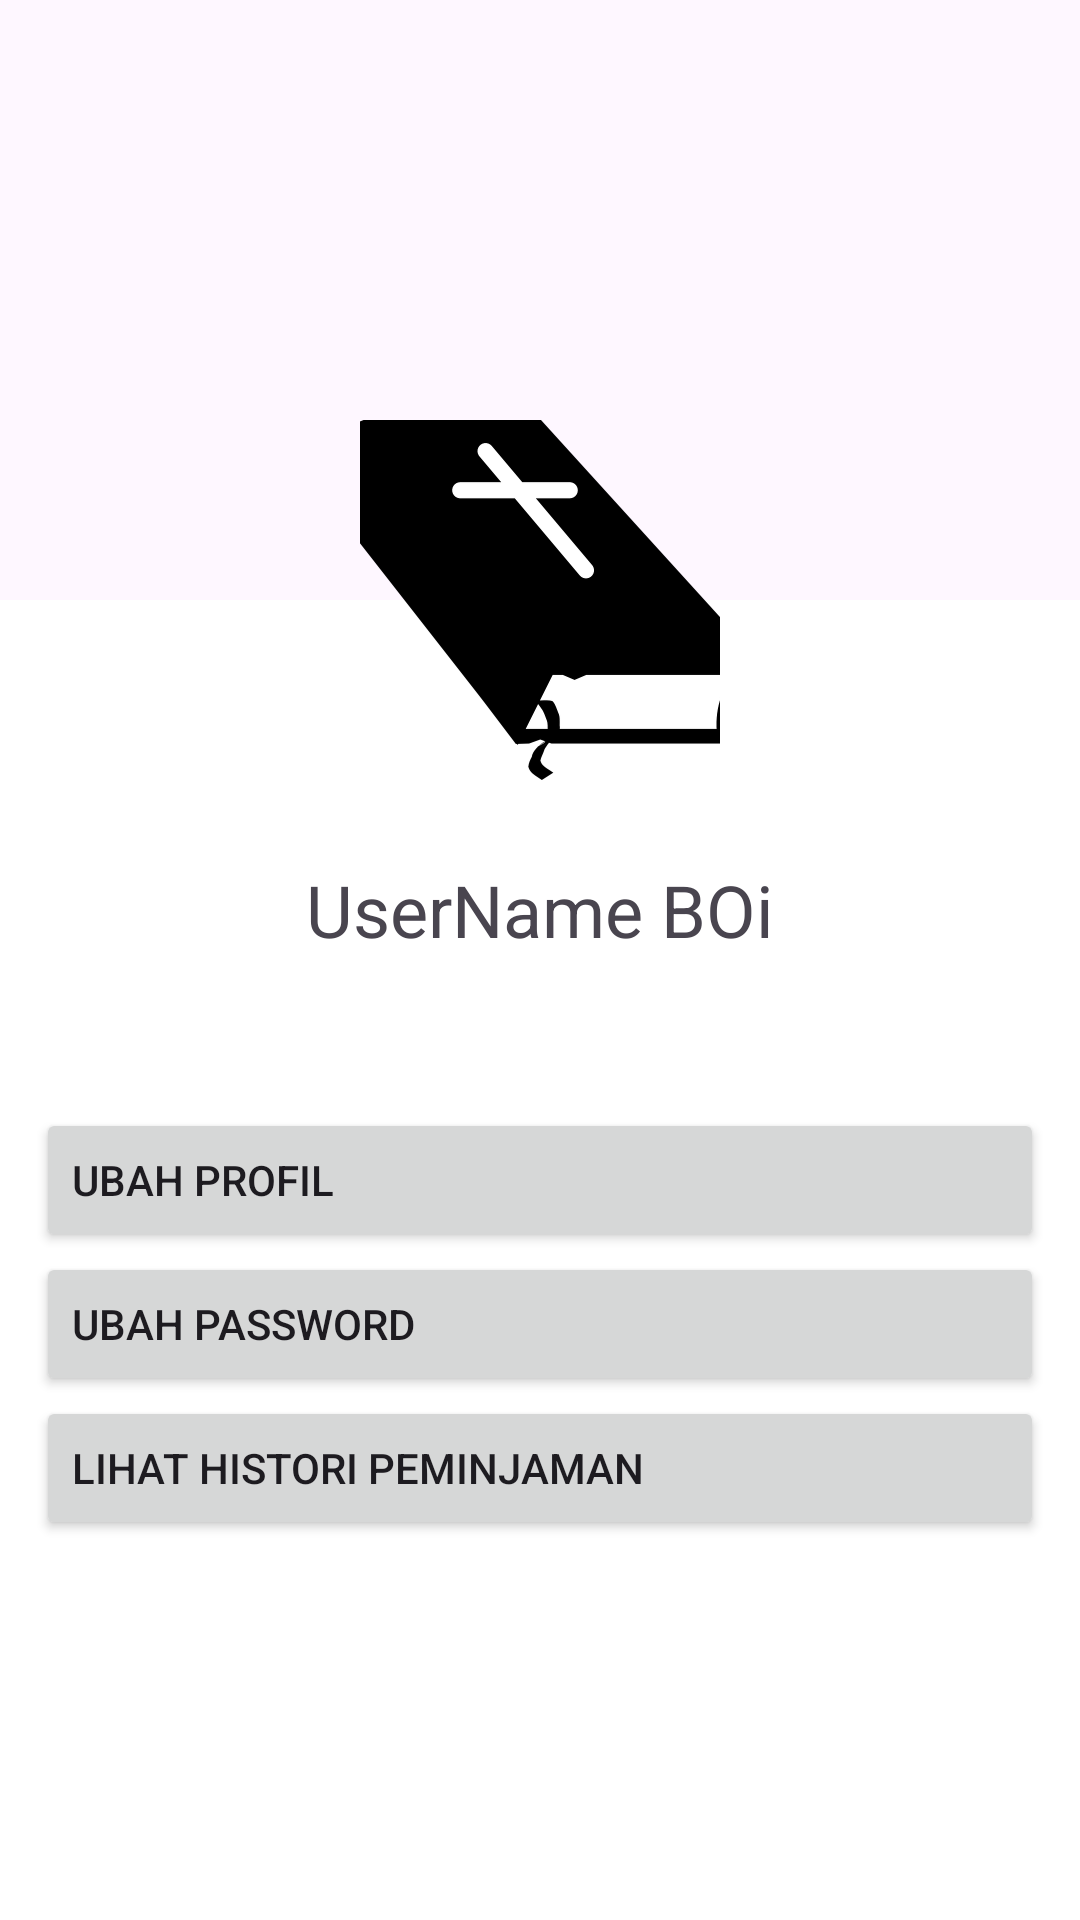

The Android layout XML behind this screen, and the referenced resources:
<!-- AndroidManifest.xml: application theme Theme.Perpusku -->
<!-- res/layout/activity_profile.xml -->
<?xml version="1.0" encoding="utf-8"?>
<RelativeLayout
    xmlns:android="http://schemas.android.com/apk/res/android"
    android:layout_width="match_parent"
    android:layout_height="match_parent">

    
    <ImageView
        android:id="@+id/imageViewBackground"
        android:layout_width="match_parent"
        android:layout_height="match_parent"
        android:scaleType="centerCrop"
        android:src="@drawable/login_bg"
        android:contentDescription="cumaBackground"/>

    
    <LinearLayout
        android:layout_width="match_parent"
        android:layout_height="match_parent"
        android:orientation="vertical"

        android:layout_marginTop="200dp"
        android:background="@color/white"
        android:padding="12dp">

        
        <TextView
            android:id="@+id/usernamePengguna"
            android:layout_width="match_parent"
            android:layout_height="wrap_content"
            android:text="UserName BOi"
            android:textAlignment="center"
            android:textSize="24sp"
            android:layout_marginTop="75dp"/>

        <Button

            android:id="@+id/btnChangeProfilePic"
            android:layout_width="match_parent"
            android:layout_height="wrap_content"
            android:layout_marginTop="50dp"
            android:text="Ubah Profil"
            android:textAlignment="textStart"

            />

        
        <Button
            android:id="@+id/btnChangePassword"
            android:layout_width="match_parent"
            android:layout_height="wrap_content"
            android:text="Ubah Password"
            android:textAlignment="textStart" />

        <Button
            android:id="@+id/btnHistory"
            android:layout_width="match_parent"
            android:layout_height="wrap_content"
            android:text="Lihat Histori Peminjaman"
            android:textAlignment="textStart" />

        
        <Button
            android:id="@+id/btnLogout"
            android:layout_marginTop="300dp"
            android:layout_width="match_parent"
            android:layout_height="wrap_content"
            android:textAlignment="textStart"
            android:text="Logout"
            android:background="@color/white"
            android:textColor="@color/black"
           />

    </LinearLayout>
    
    <ImageView
        android:id="@+id/imageViewProfile"
        android:layout_width="120dp"
        android:layout_height="120dp"
        android:src="@drawable/default_book_image"
        android:scaleType="centerCrop"
        android:layout_marginTop="140dp"
        android:layout_centerHorizontal="true"
        android:layout_alignParentTop="true"
        android:contentDescription="profilePengguna"


        android:layout_marginBottom="16dp"/>
</RelativeLayout>
<!-- resources referenced by this layout -->
<resources>
  <color name="black">#FF000000</color>
  <color name="white">#FFFFFFFF</color>
  <!-- drawable default_book_image: png bitmap (drawable, 36385 bytes) -->
  <style name="Theme.Perpusku" parent="Base.Theme.Perpusku" />
  <style name="Base.Theme.Perpusku" parent="Theme.Material3.DayNight.NoActionBar">
          
          <item name="colorPrimary">@color/purple_500</item>
          <item name="colorPrimaryVariant">@color/purple_700</item>
          <item name="colorOnPrimary">@color/white</item>
          
          <item name="colorSecondary">@color/teal_200</item>
          <item name="colorSecondaryVariant">@color/teal_700</item>
          <item name="colorOnSecondary">@color/black</item>
          
          <item name="android:statusBarColor" tools:targetApi="l">?attr/colorPrimaryVariant</item>
          
      </style>
  <color name="purple_500">#FF6200EE</color>
  <color name="purple_700">#FF3700B3</color>
  <color name="teal_200">#FF03DAC5</color>
  <color name="teal_700">#FF018786</color>
</resources>
